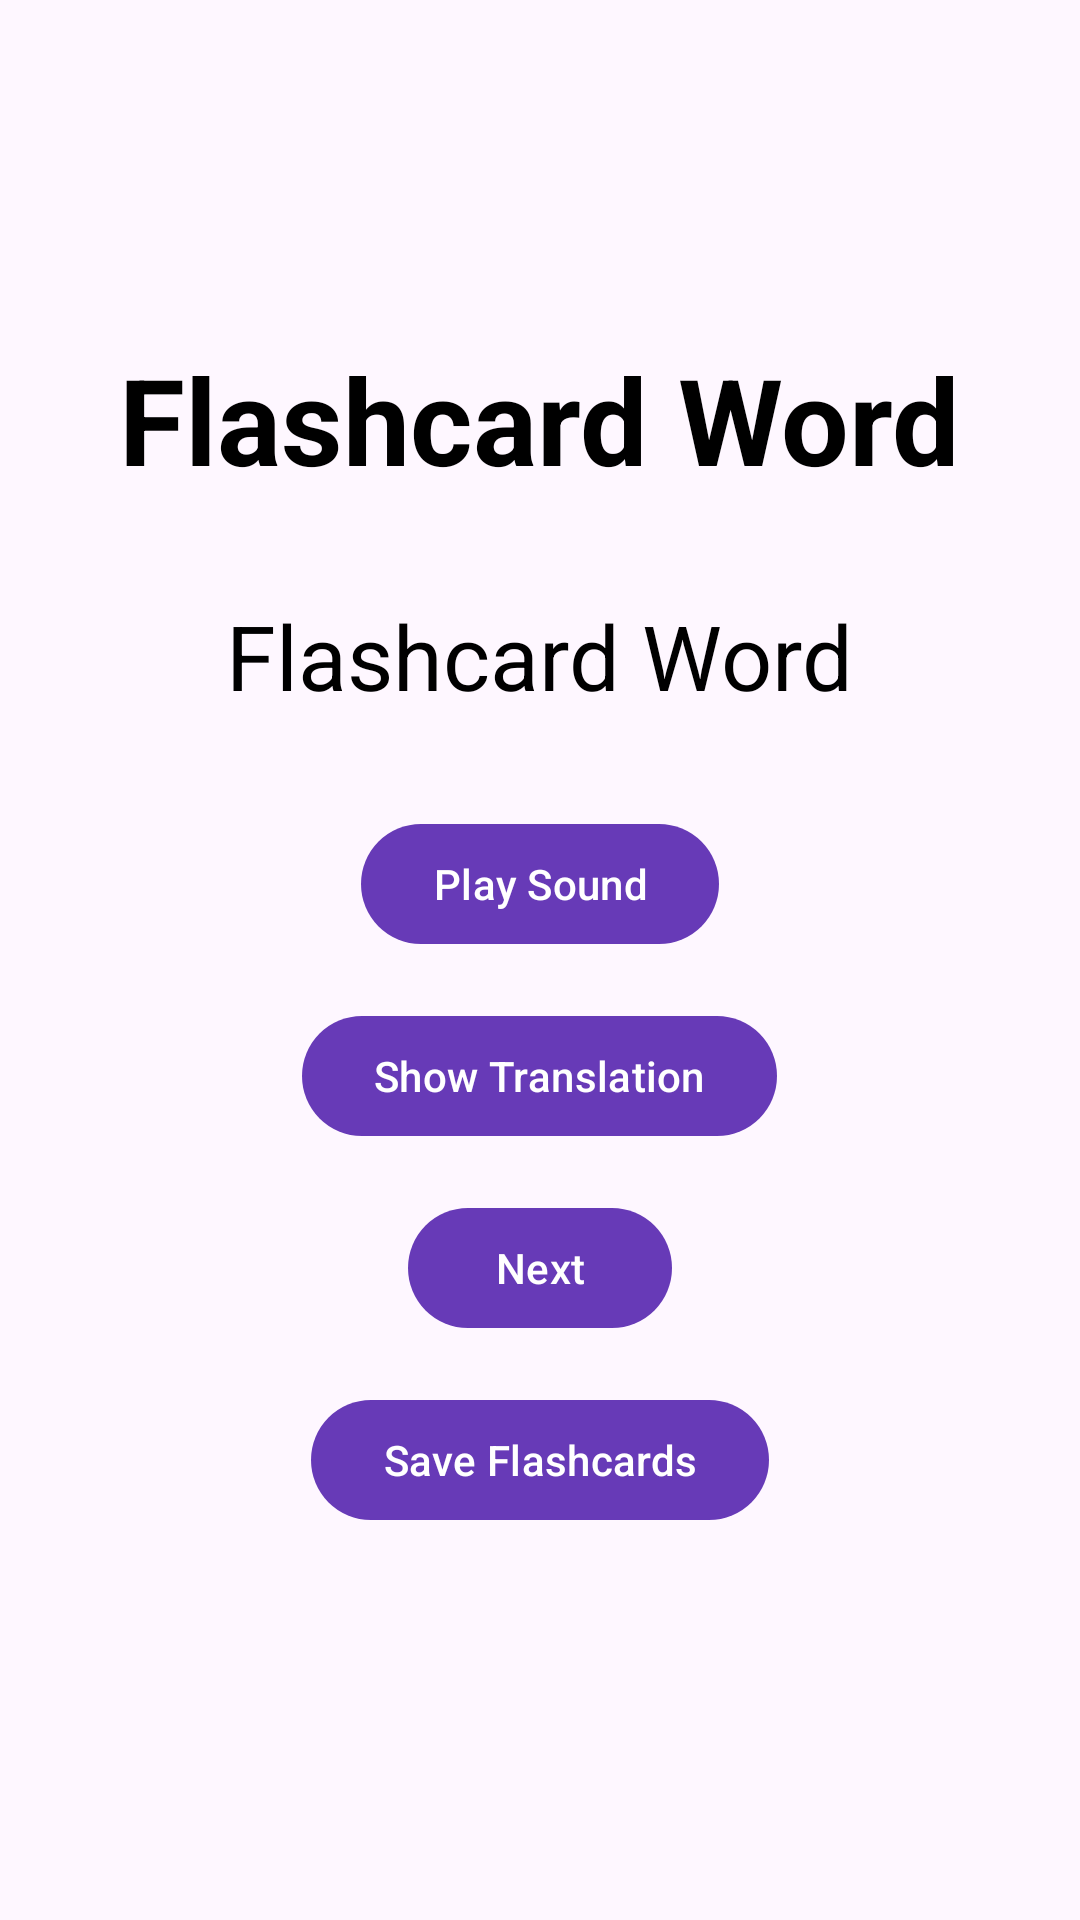

This screen was rendered from an Android layout file. Write that file and the resources it references.
<!-- AndroidManifest.xml: application theme Theme.LengApp -->
<!-- res/layout/activity_memorizing.xml -->
<?xml version="1.0" encoding="utf-8"?>
<LinearLayout
    xmlns:android="http://schemas.android.com/apk/res/android"
    android:layout_width="match_parent"
    android:layout_height="match_parent"
    android:orientation="vertical"
    android:padding="16dp"
    android:gravity="center"
    android:forceDarkAllowed="false">

    
    <TextView
        android:id="@+id/wordTextView"
        android:layout_width="wrap_content"
        android:layout_height="wrap_content"
        android:textSize="40sp"
        android:textStyle="bold"
        android:textColor="@android:color/black"
        android:layout_marginBottom="32dp"
        android:text="Flashcard Word"
        android:gravity="center" />
    <TextView
        android:id="@+id/translateTextView"
        android:layout_width="wrap_content"
        android:layout_height="wrap_content"
        android:textSize="30sp"
        android:textColor="@android:color/black"
        android:layout_marginBottom="32dp"
        android:text="Flashcard Word"
        android:gravity="center" />

    
    <Button
        android:id="@+id/playSoundButton"
        android:layout_width="wrap_content"
        android:layout_height="wrap_content"
        android:text="Play Sound"
        android:layout_marginBottom="16dp" />

    
    <Button
        android:id="@+id/translationButton"
        android:layout_width="wrap_content"
        android:layout_height="wrap_content"
        android:text="Show Translation"
        android:layout_marginBottom="16dp" />

    
    <Button
        android:id="@+id/nextButton"
        android:layout_width="wrap_content"
        android:layout_height="wrap_content"
        android:text="Next"
        android:layout_marginBottom="16dp" />

    
    <Button
        android:id="@+id/saveButton"
        android:layout_width="wrap_content"
        android:layout_height="wrap_content"
        android:text="Save Flashcards"
        android:layout_marginBottom="16dp" />

</LinearLayout>
<!-- resources referenced by this layout -->
<resources>
  <style name="Theme.LengApp" parent="Base.Theme.LengApp" />
  <style name="Base.Theme.LengApp" parent="Theme.Material3.Light">
  
  
          <item name="colorPrimary">@color/purple_500</item>
          <item name="colorPrimaryVariant">@color/purple_700</item>
          <item name="colorOnPrimary">@color/white</item>
      </style>
  <color name="purple_500">#673AB7</color>
  <color name="purple_700">#673AB7</color>
  <!-- not gathered from this repository: default colours our renderer supplied (Android Studio template values) -->
  <color name="white">#FFFFFFFF</color>
</resources>
